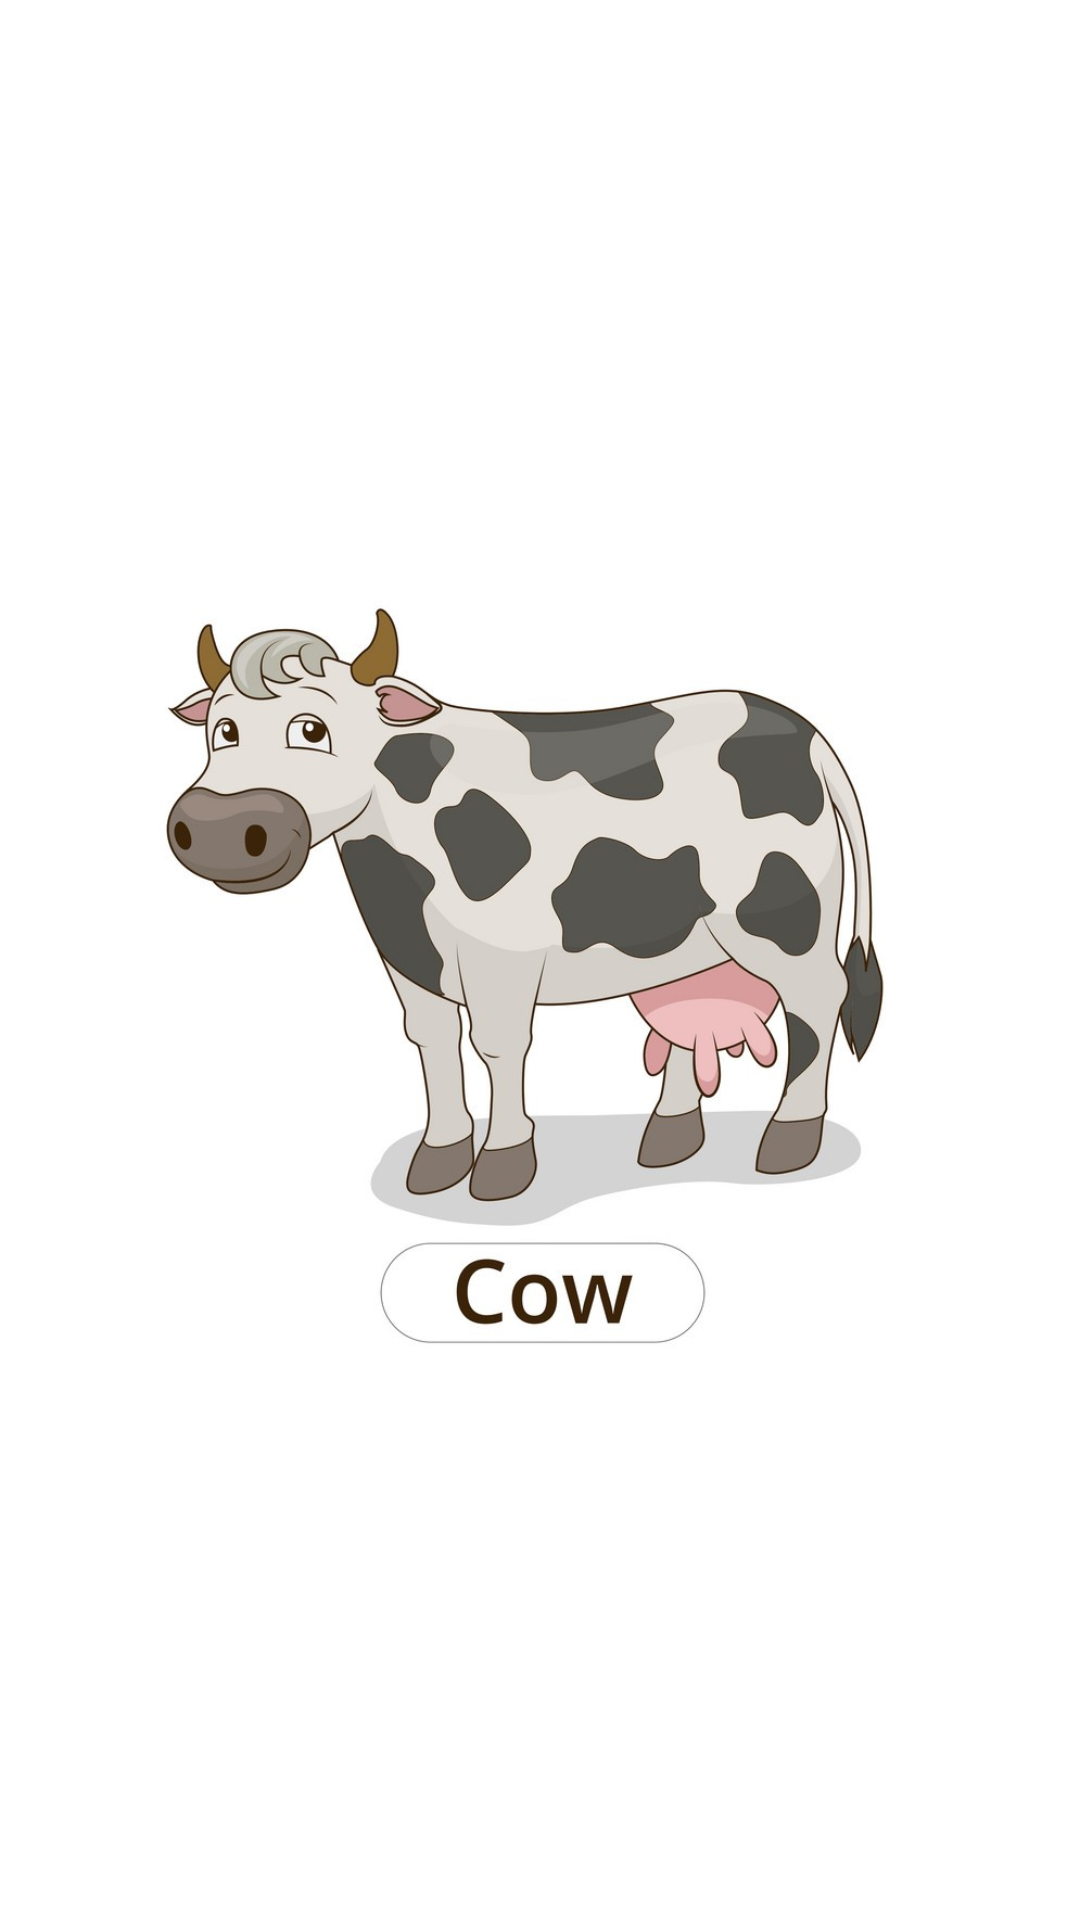

Produce the Android XML layout that renders to this screen, including the resource entries it uses.
<!-- AndroidManifest.xml: application theme AppTheme -->
<!-- res/layout/activity_cow.xml -->
<?xml version="1.0" encoding="utf-8"?>
<androidx.constraintlayout.widget.ConstraintLayout xmlns:android="http://schemas.android.com/apk/res/android"
    xmlns:app="http://schemas.android.com/apk/res-auto"
    xmlns:tools="http://schemas.android.com/tools"
    android:layout_width="match_parent"
    android:background="@color/cardview_light_background"
    android:layout_height="match_parent"
    tools:context=".chapter.one.cow">

    <ImageView
        android:id="@+id/imageView6"
        android:layout_width="wrap_content"
        android:layout_height="wrap_content"
        app:layout_constraintBottom_toBottomOf="parent"
        app:layout_constraintEnd_toEndOf="parent"
        app:layout_constraintStart_toStartOf="parent"
        app:layout_constraintTop_toTopOf="parent"
        app:srcCompat="@drawable/cow" />
</androidx.constraintlayout.widget.ConstraintLayout>
<!-- resources referenced by this layout -->
<resources>
  <!-- drawable cow: jpg bitmap (drawable, 93412 bytes) -->
  <style name="AppTheme" parent="Theme.MaterialComponents.Light.DarkActionBar">
          
  
          <item name="colorPrimary">@color/colorPrimary</item>
          <item name="colorPrimaryDark">@color/colorPrimaryDark</item>
          <item name="colorAccent">@color/colorAccent</item>
      </style>
  <!-- not gathered from this repository: default colours our renderer supplied (Android Studio template values) -->
  <color name="colorPrimary">#FF6200EE</color>
  <color name="colorPrimaryDark">#FF3700B3</color>
  <color name="colorAccent">#FF03DAC5</color>
</resources>
